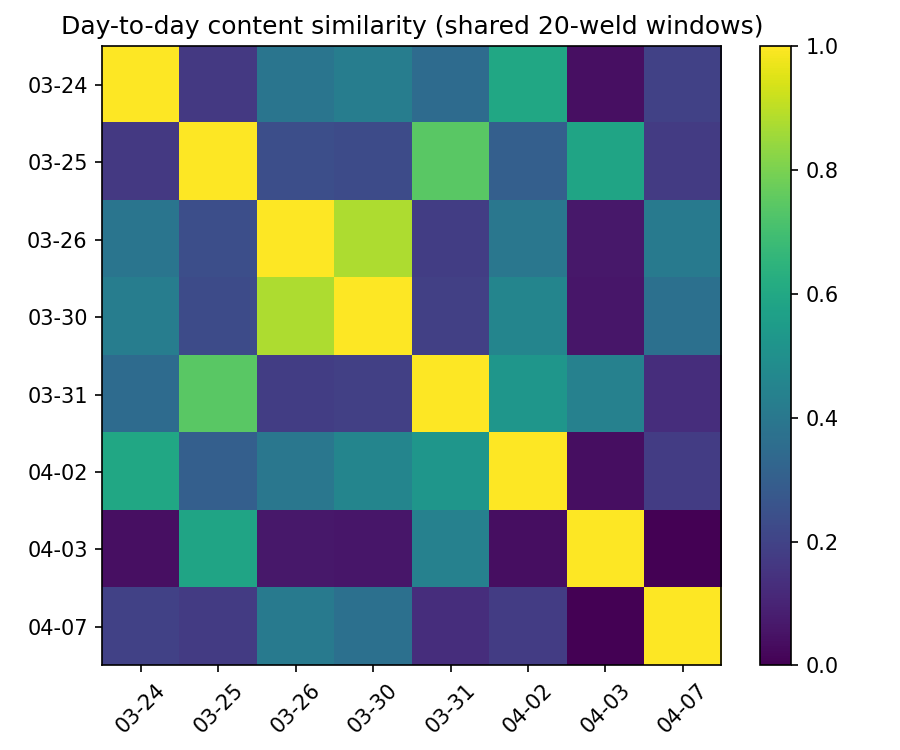

Values plotted in this chart, from the file beside it:
, 2020-03-24, 2020-03-25, 2020-03-26, 2020-03-30, 2020-03-31, 2020-04-02, 2020-04-03, 2020-04-07
2020-03-24, 1.0, 0.165, 0.388, 0.4241, 0.35, 0.5938, 0.0403, 0.1933
2020-03-25, 0.165, 1.0, 0.2392, 0.2284, 0.7426, 0.3021, 0.5859, 0.1725
2020-03-26, 0.388, 0.2392, 1.0, 0.878, 0.1814, 0.3983, 0.0625, 0.414
2020-03-30, 0.4241, 0.2284, 0.878, 1.0, 0.1886, 0.4536, 0.05905, 0.3693
2020-03-31, 0.35, 0.7426, 0.1814, 0.1886, 1.0, 0.5267, 0.4385, 0.1309
2020-04-02, 0.5938, 0.3021, 0.3983, 0.4536, 0.5267, 1.0, 0.03823, 0.1788
2020-04-03, 0.0403, 0.5859, 0.0625, 0.05905, 0.4385, 0.03823, 1.0, 0.0
2020-04-07, 0.1933, 0.1725, 0.414, 0.3693, 0.1309, 0.1788, 0.0, 1.0
